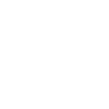
t = 0.00 s
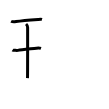
t = 3.00 s
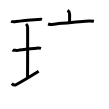
t = 6.00 s
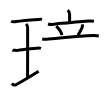
t = 9.00 s
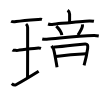
t = 12.00 s
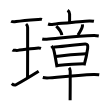
t = 15.00 s

The animated SVG that drew these frames (rendered in a browser with its animation timeline set to each time). Animation: 15 SMIL elements (animate=15); one cycle of 15.00 s.

<svg width="109px" height="109px" viewBox="0 0 px 109px" xmlns="http://www.w3.org/2000/svg" xmlns:xlink="http://www.w3.org/1999/xlink" xml:space="preserve" version="1.1"  baseProfile="full">
<path d="M11.1,21.25c0.67,0.37,4.31,0.45,4.99,0.34c3.16-0.5,14.48-1.59,22.06-2.14c1.03-0.07,2.95-0.26,3.8,0.04" style="fill:none;stroke:black;stroke-width:3;opacity:0">
  <animate attributeType="CSS" attributeName="opacity" from="0" to="1" begin="0s" dur="1s" repeatCount="0" fill="freeze" />
</path>
<path d="M26.05,24.02c0.93,0.88,1.58,2.78,1.58,3.48c0,5.95,0.05,46.62-0.13,50.57" style="fill:none;stroke:black;stroke-width:3;opacity:0">
  <animate attributeType="CSS" attributeName="opacity" from="0" to="1" begin="1s" dur="1s" repeatCount="0" fill="freeze" />
</path>
<path d="M12.52,50c0.59,0.4,4.75,0.46,5.36,0.37c3.47-0.53,13.78-1.62,18.58-2.19c0.74-0.09,3.44-0.16,4.54,0.19" style="fill:none;stroke:black;stroke-width:3;opacity:0">
  <animate attributeType="CSS" attributeName="opacity" from="0" to="1" begin="2s" dur="1s" repeatCount="0" fill="freeze" />
</path>
<path d="M11.75,83.61c1.25,1.12,3.36,1.61,4.24,1.12c5.61-3.09,14.12-8.14,22.67-13.48" style="fill:none;stroke:black;stroke-width:3;opacity:0">
  <animate attributeType="CSS" attributeName="opacity" from="0" to="1" begin="3s" dur="1s" repeatCount="0" fill="freeze" />
</path>
<path d="M67.62,10.25c1.38,1,1.98,2.44,1.98,3.85s0,2.76,0,8.28" style="fill:none;stroke:black;stroke-width:3;opacity:0">
  <animate attributeType="CSS" attributeName="opacity" from="0" to="1" begin="4s" dur="1s" repeatCount="0" fill="freeze" />
</path>
<path d="M48.04,23.99c1.28,0.43,2.79,0.55,4.06,0.43c9.4-0.92,28.65-3.42,37.35-3.52c2.14-0.03,3.42,0.2,4.49,0.42" style="fill:none;stroke:black;stroke-width:3;opacity:0">
  <animate attributeType="CSS" attributeName="opacity" from="0" to="1" begin="5s" dur="1s" repeatCount="0" fill="freeze" />
</path>
<path d="M56.3,26.08c3.36,3.32,5.2,6.88,5.51,9.06" style="fill:none;stroke:black;stroke-width:3;opacity:0">
  <animate attributeType="CSS" attributeName="opacity" from="0" to="1" begin="6s" dur="1s" repeatCount="0" fill="freeze" />
</path>
<path d="M82.42,24.42c0.08,0.83,0.04,1.54-0.01,1.83c-0.39,2.02-3.49,7.34-4.47,8.88" style="fill:none;stroke:black;stroke-width:3;opacity:0">
  <animate attributeType="CSS" attributeName="opacity" from="0" to="1" begin="7s" dur="1s" repeatCount="0" fill="freeze" />
</path>
<path d="M42.23,38.95c1.41,0.37,3.06,0.46,4.46,0.37c10.28-0.66,29.6-3.47,47.14-3.76c2.35-0.04,3.76,0.18,4.94,0.37" style="fill:none;stroke:black;stroke-width:3;opacity:0">
  <animate attributeType="CSS" attributeName="opacity" from="0" to="1" begin="8s" dur="1s" repeatCount="0" fill="freeze" />
</path>
<path d="M51.59,45.83c0.63,0.96,0.94,1.45,1.67,2.56c1.04,1.6,2.75,13.19,3.78,18.85" style="fill:none;stroke:black;stroke-width:3;opacity:0">
  <animate attributeType="CSS" attributeName="opacity" from="0" to="1" begin="9s" dur="1s" repeatCount="0" fill="freeze" />
</path>
<path d="M53.64,47.26c3.56-0.16,28.41-3.34,31.65-3.34c2.17,0,2.78,1.46,2.38,4.47c-0.21,1.61-1.62,9.94-3.6,17.03" style="fill:none;stroke:black;stroke-width:3;opacity:0">
  <animate attributeType="CSS" attributeName="opacity" from="0" to="1" begin="10s" dur="1s" repeatCount="0" fill="freeze" />
</path>
<path d="M55.69,56.4c7.4-0.99,23.68-2.36,30.73-2.66" style="fill:none;stroke:black;stroke-width:3;opacity:0">
  <animate attributeType="CSS" attributeName="opacity" from="0" to="1" begin="11s" dur="1s" repeatCount="0" fill="freeze" />
</path>
<path d="M57.29,65.53c9.24-1.04,21.96-1.88,26.42-1.88" style="fill:none;stroke:black;stroke-width:3;opacity:0">
  <animate attributeType="CSS" attributeName="opacity" from="0" to="1" begin="12s" dur="1s" repeatCount="0" fill="freeze" />
</path>
<path d="M42.78,77.51c1.63,0.37,4.63,0.51,6.24,0.37C59.25,77,78.25,75,93.55,74.41c2.71-0.11,4.34,0.18,5.7,0.36" style="fill:none;stroke:black;stroke-width:3;opacity:0">
  <animate attributeType="CSS" attributeName="opacity" from="0" to="1" begin="13s" dur="1s" repeatCount="0" fill="freeze" />
</path>
<path d="M69.13,67.73c0.33,0.35,1.02,2.65,1.09,3.35c0.06,0.71-0.04,24.75-0.11,29.17" style="fill:none;stroke:black;stroke-width:3;opacity:0">
  <animate attributeType="CSS" attributeName="opacity" from="0" to="1" begin="14s" dur="1s" repeatCount="0" fill="freeze" />
</path>
</svg>
